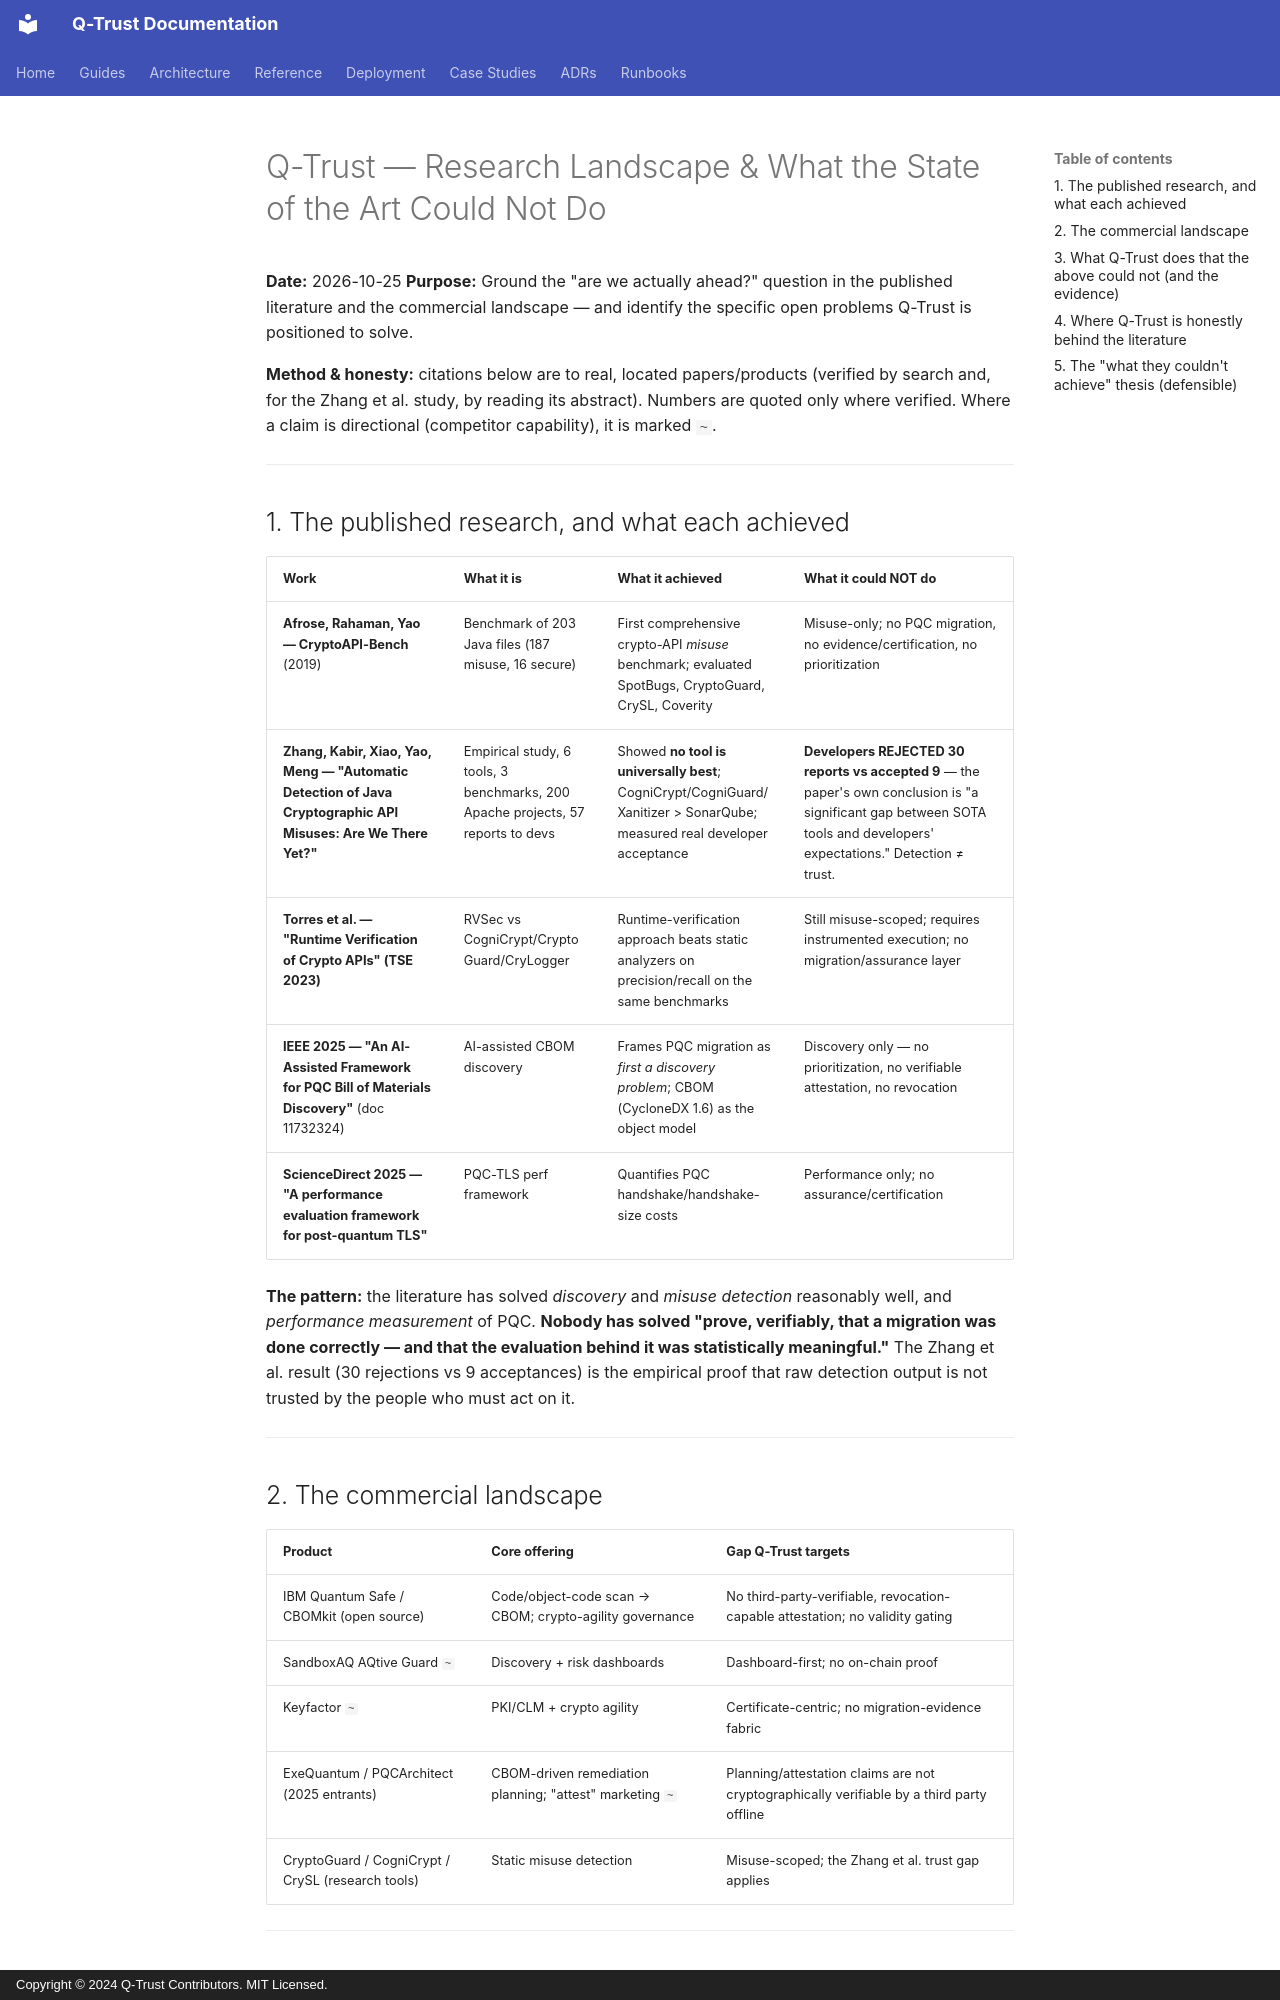

repository: humoge7502/q-trust · page: RESEARCH_LANDSCAPE/index.html · generator: mkdocs · copyright: Copyright © 2024 Q-Trust Contributors. MIT Licensed.

# Q-Trust — Research Landscape & What the State of the Art Could Not Do

**Date:** 2026-10-25
**Purpose:** Ground the "are we actually ahead?" question in the published literature and the
commercial landscape — and identify the specific open problems Q-Trust is positioned to solve.

**Method & honesty:** citations below are to real, located papers/products (verified by search and,
for the Zhang et al. study, by reading its abstract). Numbers are quoted only where verified. Where a
claim is directional (competitor capability), it is marked `~`.

---

## 1. The published research, and what each achieved

| Work | What it is | What it achieved | What it could NOT do |
|---|---|---|---|
| **Afrose, Rahaman, Yao — CryptoAPI-Bench** (2019) | Benchmark of 203 Java files (187 misuse, 16 secure) | First comprehensive crypto-API *misuse* benchmark; evaluated SpotBugs, CryptoGuard, CrySL, Coverity | Misuse-only; no PQC migration, no evidence/certification, no prioritization |
| **Zhang, Kabir, Xiao, Yao, Meng — "Automatic Detection of Java Cryptographic API Misuses: Are We There Yet?"** | Empirical study, 6 tools, 3 benchmarks, 200 Apache projects, 57 reports to devs | Showed **no tool is universally best**; CogniCrypt/CogniGuard/Xanitizer > SonarQube; measured real developer acceptance | **Developers REJECTED 30 reports vs accepted 9** — the paper's own conclusion is "a significant gap between SOTA tools and developers' expectations." Detection ≠ trust. |
| **Torres et al. — "Runtime Verification of Crypto APIs" (TSE 2023)** | RVSec vs CogniCrypt/CryptoGuard/CryLogger | Runtime-verification approach beats static analyzers on precision/recall on the same benchmarks | Still misuse-scoped; requires instrumented execution; no migration/assurance layer |
| **IEEE 2025 — "An AI-Assisted Framework for PQC Bill of Materials Discovery"** (doc 11732324) | AI-assisted CBOM discovery | Frames PQC migration as *first a discovery problem*; CBOM (CycloneDX 1.6) as the object model | Discovery only — no prioritization, no verifiable attestation, no revocation |
| **ScienceDirect 2025 — "A performance evaluation framework for post-quantum TLS"** | PQC-TLS perf framework | Quantifies PQC handshake/handshake-size costs | Performance only; no assurance/certification |

**The pattern:** the literature has solved *discovery* and *misuse detection* reasonably well, and
*performance measurement* of PQC. **Nobody has solved "prove, verifiably, that a migration was done
correctly — and that the evaluation behind it was statistically meaningful."** The Zhang et al. result
(30 rejections vs 9 acceptances) is the empirical proof that raw detection output is not trusted by the
people who must act on it.

---

## 2. The commercial landscape

| Product | Core offering | Gap Q-Trust targets |
|---|---|---|
| IBM Quantum Safe / CBOMkit (open source) | Code/object-code scan → CBOM; crypto-agility governance | No third-party-verifiable, revocation-capable attestation; no validity gating |
| SandboxAQ AQtive Guard `~` | Discovery + risk dashboards | Dashboard-first; no on-chain proof |
| Keyfactor `~` | PKI/CLM + crypto agility | Certificate-centric; no migration-evidence fabric |
| ExeQuantum / PQCArchitect (2025 entrants) | CBOM-driven remediation planning; "attest" marketing `~` | Planning/attestation claims are not cryptographically verifiable by a third party offline |
| CryptoGuard / CogniCrypt / CrySL (research tools) | Static misuse detection | Misuse-scoped; the Zhang et al. trust gap applies |

---
